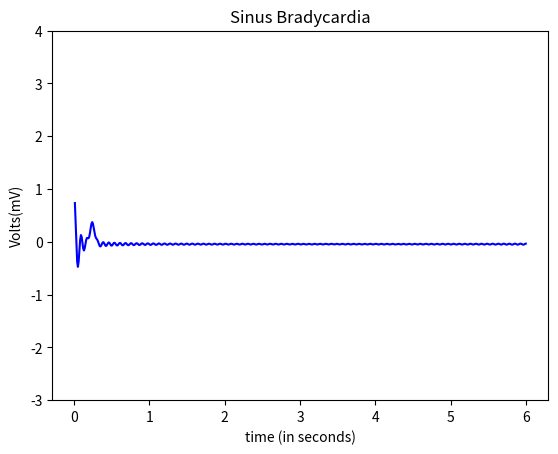

Recreate this plot in Python.
import numpy as np
import math
import matplotlib.pyplot as plt
import random

#pwav
def p_wav(x,a_pwav,d_pwav,t_pwav,li):
    l=li
    a=a_pwav

    for i in range(len(x)):
        x[i]=x[i]+t_pwav-0.035

    b=(2*l)/d_pwav
    n=100
    p1=1/l



    p2=np.zeros(len(x))

    #harm1=np.empty(shape= (0,600),dtype= (float))
    harm1=np.zeros(len(x))
    #print(p2)
    #print(harm1)
    #len(p2)
    #len(harm1)
    for j in range(n+1):
        for i in range(600):
            harm1[i] = (((math.sin((math.pi/(2*b))*(b-(2*(j+1)))))/(b-(2*(j+1)))+(math.sin((math.pi/(2*b))*(b+(2*(j+1)))))/(b+(2*(j+1))))*(2/math.pi))*math.cos(((j+1)*math.pi*x[i])/l)
            
            p2[i]=p2[i]+harm1[i]
        #print(type(p2))
    #print(p2)
    pwav=p2.copy()
    pwav=pwav*a
    return pwav

#qwav
def q_wav(x,a_qwav,d_qwav,t_qwav,li):
    l=li
    for i in range(len(x)):
        x[i]=x[i]+t_qwav-0.05

    #x=x + t_qwav-0.05
    a=a_qwav
    b=(2*l)/d_qwav
    n=100
    q1=(a/(2*b))*(2-b)
    q2=[]

    q2=np.zeros(len(x))

    harm5=[]
    harm5=np.zeros(len(x))

    for j in range(n+1):
        for i in range(600):
            harm5[i]=(((2*b*a)/((j+1)*(j+1)*math.pi*math.pi))*(1-math.cos(((j+1)*math.pi)/b)))*math.cos(((j+1)*math.pi*x[i])/l)
            q2[i]=q2[i]+harm5[i]
            
            
        #print(type(p2))

    qwav=q2.copy()
    qwav=qwav*(-1)
    return qwav

#qrs
def qrs_wav(x,a_qrswav,d_qrswav,li):
    l=li
    a=a_qrswav
    b=(2*l)/d_qrswav
    n=100
    qrs1=(a/(2*b))*(2-b)
    qrs2=[]

    harm=[]

    qrs2=np.zeros(len(x))
    harm=np.zeros(len(x))

    for j in range(n+1):
        for i in range(600):       
            harm[i]=(((2*b*a)/((j+1)*(j+1)*math.pi*math.pi))*(1-math.cos(((j+1)*math.pi)/b)))*math.cos(((j+1)*math.pi*x[i])/l)
            qrs2[i]=qrs2[i]+harm[i]


    
    qrswav=qrs2.copy()
    #qrswav=[(qrs1+x+1) for x in qrswav]
    for i in range(600):
        qrswav[i]=qrswav[i] + qrs1+1
    return qrswav

#swav
def s_wav(x,a_swav,d_swav,t_swav,li):
    l=li  
    
    for i in range(len(x)):
        x[i]=x[i]-t_swav+0.035
    #x=x-t_swav+0.035

    a=a_swav
    b=(2*l)/d_swav
    n=100
    s1=(a/(2*b))*(2-b)
    s2=[]
    harm3=[]

    s2=np.zeros(len(x))
    harm3=np.zeros(len(x))

    for j in range(n+1):
        for i in range(600):       
            
            harm3[i]=(((2*b*a)/((j+1)*(j+1)*math.pi*math.pi))*(1-math.cos(((j+1)*math.pi)/b)))*math.cos(((j+1)*math.pi*x[i])/l)
            s2[i]=s2[i]+harm3[i]


    #swav=-1*(s2)

    swav=s2.copy()
    swav=swav*(-1)
    return swav

#twav
def t_wav(x,a_twav,d_twav,t_twav,li):
    l=li
    a=a_twav

    for i in range(len(x)):
        x[i]=x[i]-t_twav-0.04
    #x=x-t_twav-0.04
    b=(2*l)/d_twav
    n=100
    t1=1/l
    t2=[]
    harm2=[]

    t2=np.zeros(len(x))
    harm2=np.zeros(len(x))

    for j in range(n+1):
        for i in range(600):
            
            harm2[i]=(((math.sin((math.pi/(2*b))*(b-(2*(j+1)))))/(b-(2*(j+1)))+(math.sin((math.pi/(2*b))*(b+(2*(j+1)))))/(b+(2*(j+1))))*(2/math.pi))*math.cos(((j+1)*math.pi*x[i])/l)
            t2[i]=t2[i]+harm2[i]


    twav=t2.copy()
    twav=twav*a
    #twav1=t2
    #twav=a*twav1
    return twav


x=np.arange(0.01,6+0.01,0.01)
#print (a)
rate=random.randrange(1,40,1)
li=30/rate
    
a_pwav=0.25
d_pwav=0.10
t_pwav=0.2  

a_qwav=0.4
d_qwav=0.06
t_qwav=0.07

a_qrswav=2.1
d_qrswav=0.05

a_swav=0.6
d_swav=0.06
t_swav=0.065

a_twav=0.35
d_twav=0.14
t_twav=0.2

#pwav output
x1=np.arange(0.01,6+0.01,0.01)
#print(x1)
pwav=p_wav(x1,a_pwav,d_pwav,t_pwav,li)

#qwav output
x2=np.arange(0.01,6+0.01,0.01)
#print(x2)
qwav=q_wav(x2,a_qwav,d_qwav,t_qwav,li)

#qrswav output
x3=np.arange(0.01,6+0.01,0.01)
#print(x3)
qrswav=qrs_wav(x3,a_qrswav,d_qrswav,li)

#swav output
x4=np.arange(0.01,6+0.01,0.01)
#print(x4)
swav=s_wav(x4,a_swav,d_swav,t_swav,li)

#twav output
x5=np.arange(0.01,6+0.01,0.01)
#print(x5)
twav=t_wav(x5,a_twav,d_twav,t_twav,li)

#ecg output
ecg=np.zeros(len(x))

for i in range(600):
    ecg[i]=pwav[i]+qwav[i]+qrswav[i]+twav[i]+swav[i]

a=np.arange(0.01,6+0.01,0.01)

axes = plt.gca()
#axes.set_xlim([xmin,xmax])
ymin=-3
ymax=4
axes.set_ylim([ymin,ymax])

plt.plot(a,ecg,color='blue')

plt.title('Sinus Bradycardia')
plt.xlabel('time (in seconds)')
plt.ylabel('Volts(mV)')
manager = plt.get_current_fig_manager()
manager.full_screen_toggle()
plt.show()
#plot(x,ecg)
